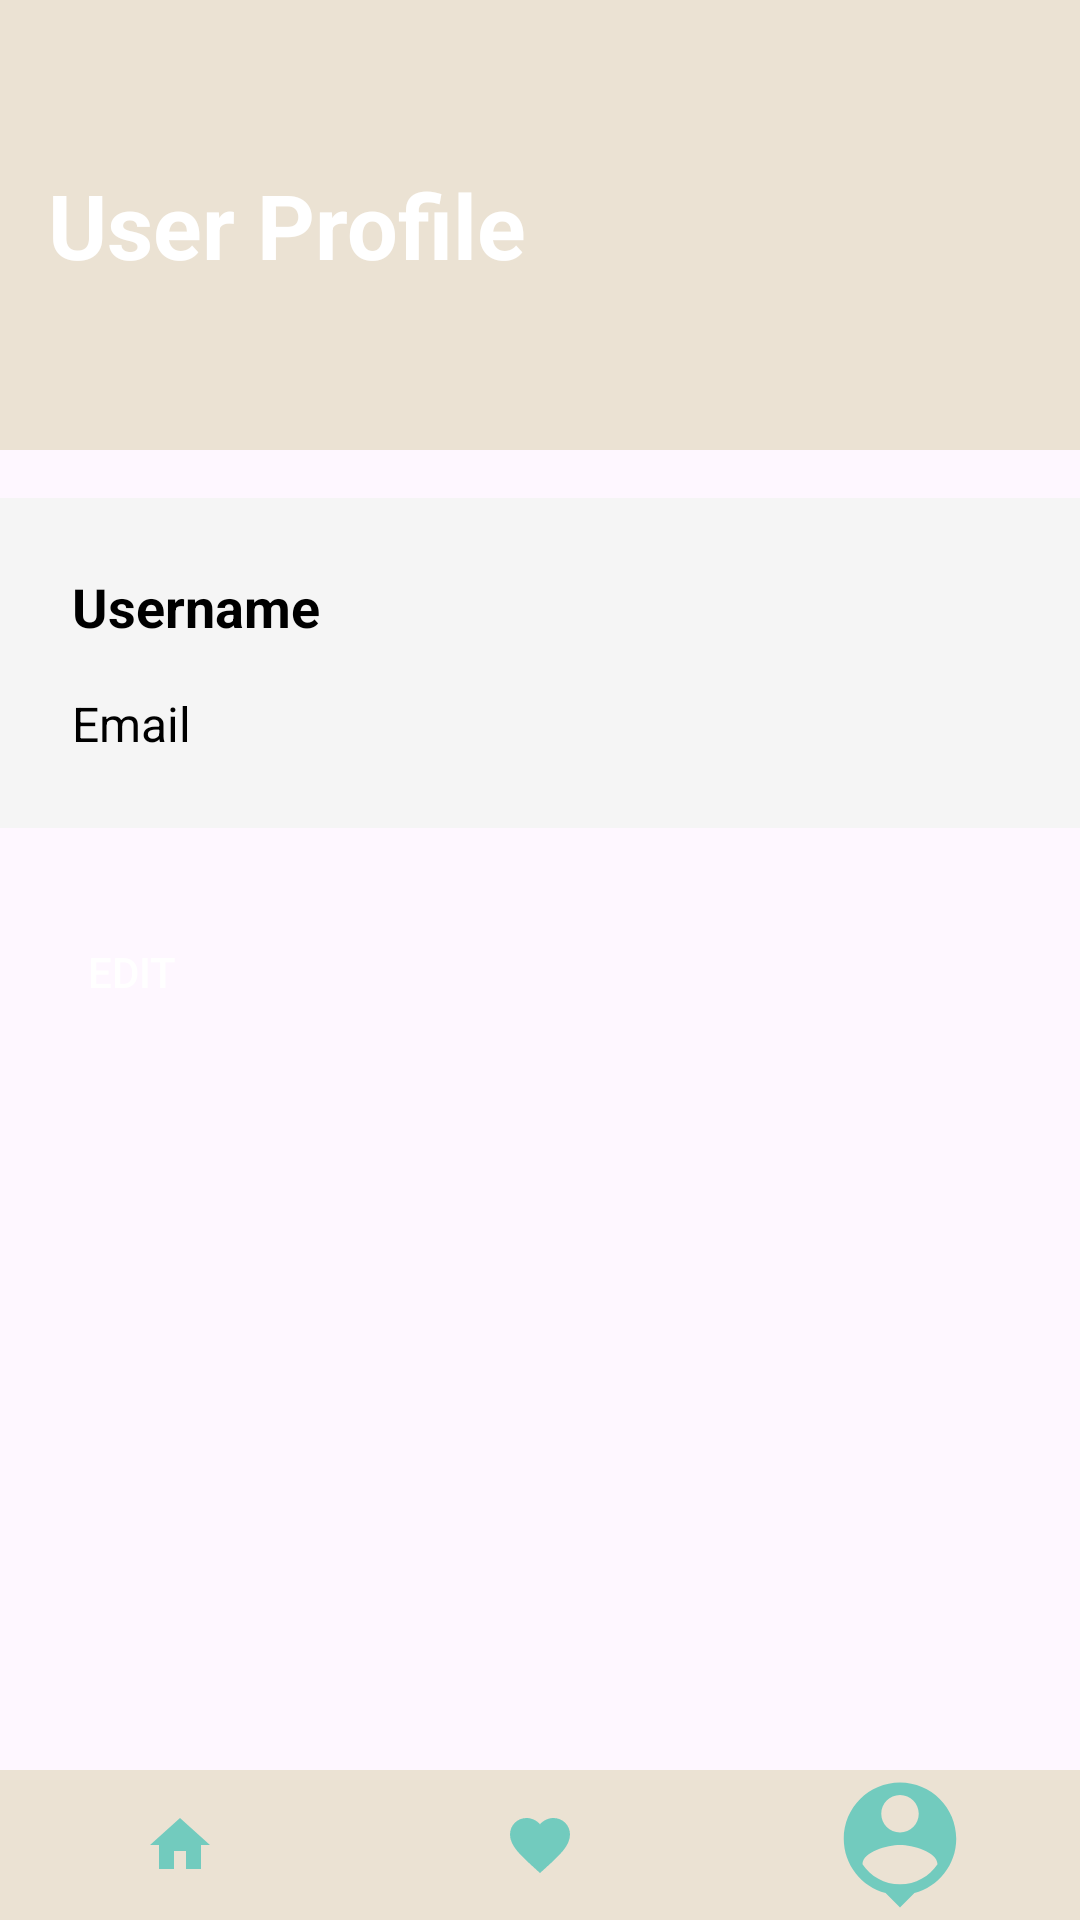

Produce the Android XML layout that renders to this screen, including the resource entries it uses.
<!-- AndroidManifest.xml: activity theme Theme.HomeSweetHome -->
<!-- res/layout/user_profile.xml -->
<?xml version="1.0" encoding="utf-8"?>
<RelativeLayout xmlns:android="http://schemas.android.com/apk/res/android"
    xmlns:tools="http://schemas.android.com/tools"
    android:layout_width="match_parent"
    android:layout_height="match_parent"
    tools:context=".UserProfileActivity">

    
    <androidx.appcompat.widget.Toolbar
        android:id="@+id/toolbar"
        android:layout_width="match_parent"
        android:layout_height="150dp"
        android:background="#ebe2d3"
        android:elevation="4dp"
        android:popupTheme="@style/ThemeOverlay.AppCompat.Light"
        android:theme="@style/ThemeOverlay.AppCompat.Dark.ActionBar"
        android:layout_alignParentTop="true">

        
        <TextView
            android:id="@+id/title"
            android:layout_width="wrap_content"
            android:layout_height="wrap_content"
            android:layout_gravity="clip_vertical"
            android:layout_centerHorizontal="true"
            android:layout_centerVertical="true"
            android:text="User Profile"
            android:textColor="@android:color/white"
            android:textStyle="bold"
            android:textSize="30sp" />
    </androidx.appcompat.widget.Toolbar>

    
    <LinearLayout
        android:layout_width="match_parent"
        android:layout_height="wrap_content"
        android:layout_below="@id/toolbar"
        android:layout_marginTop="16dp"
        android:orientation="vertical"
        android:padding="16dp"
        android:background="#f5f5f5">

        <TextView
            android:id="@+id/username"
            android:layout_width="wrap_content"
            android:layout_height="wrap_content"
            android:text="Username"
            android:textSize="18sp"
            android:textStyle="bold"
            android:padding="8dp" />

        <TextView
            android:id="@+id/email"
            android:layout_width="wrap_content"
            android:layout_height="wrap_content"
            android:text="Email"
            android:textSize="16sp"
            android:padding="8dp" />
    </LinearLayout>

    

    
    <Button
        android:id="@+id/edit_button"
        android:layout_width="wrap_content"
        android:layout_height="wrap_content"
        android:layout_marginTop="300dp"
        android:background="@drawable/button_background"
        android:padding="12dp"
        android:text="Edit"
        android:textColor="@android:color/white" />

    <LinearLayout
        android:id="@+id/bottom_navigation"
        android:layout_width="match_parent"
        android:layout_height="50dp"
        android:layout_alignParentBottom="true"
        android:orientation="horizontal"
        android:weightSum="3"
        android:background="#ebe2d3">

        <ImageButton
            android:id="@+id/btn_home"
            android:layout_width="0dp"
            android:layout_height="match_parent"
            android:layout_weight="1"
            android:src="@drawable/baseline_home_24"
            android:background="?attr/selectableItemBackground"
            android:contentDescription="HOME" />

        <ImageButton
            android:id="@+id/btn_favorite"
            android:layout_width="0dp"
            android:layout_height="match_parent"
            android:layout_weight="1"
            android:src="@drawable/baseline_favorite_24"
            android:background="?attr/selectableItemBackground"
            android:contentDescription="FAVORITE" />

        <ImageButton
            android:id="@+id/btn_profile"
            android:layout_width="0dp"
            android:layout_height="match_parent"
            android:layout_weight="1"
            android:src="@drawable/baseline_person_pin_24"
            android:background="?attr/selectableItemBackground"
            android:contentDescription="PROFILE" />
    </LinearLayout>
</RelativeLayout>
<!-- resources referenced by this layout -->
<resources>
  <!-- drawable baseline_favorite_24 (drawable) -->
  <vector android:height="24dp" android:tint="#72CBBE"
      android:viewportHeight="24" android:viewportWidth="24"
      android:width="24dp" xmlns:android="http://schemas.android.com/apk/res/android">
      <path android:fillColor="@android:color/white" android:pathData="M12,21.35l-1.45,-1.32C5.4,15.36 2,12.28 2,8.5 2,5.42 4.42,3 7.5,3c1.74,0 3.41,0.81 4.5,2.09C13.09,3.81 14.76,3 16.5,3 19.58,3 22,5.42 22,8.5c0,3.78 -3.4,6.86 -8.55,11.54L12,21.35z"/>
  </vector>
  <!-- drawable baseline_home_24 (drawable) -->
  <vector android:height="24dp" android:tint="#72CBBE"
      android:viewportHeight="24" android:viewportWidth="24"
      android:width="24dp" xmlns:android="http://schemas.android.com/apk/res/android">
      <path android:fillColor="@android:color/white" android:pathData="M10,20v-6h4v6h5v-8h3L12,3 2,12h3v8z"/>
  </vector>
  <!-- drawable baseline_person_pin_24 (drawable) -->
  <vector android:height="50dp" android:tint="#72CBBE"
      android:viewportHeight="24" android:viewportWidth="24"
      android:width="50dp" xmlns:android="http://schemas.android.com/apk/res/android">
      <path android:fillColor="@android:color/white" android:pathData="M12,2c-4.97,0 -9,4.03 -9,9 0,4.17 2.84,7.67 6.69,8.69L12,22l2.31,-2.31C18.16,18.67 21,15.17 21,11c0,-4.97 -4.03,-9 -9,-9zM12,4c1.66,0 3,1.34 3,3s-1.34,3 -3,3 -3,-1.34 -3,-3 1.34,-3 3,-3zM12,18.3c-2.5,0 -4.71,-1.28 -6,-3.22 0.03,-1.99 4,-3.08 6,-3.08 1.99,0 5.97,1.09 6,3.08 -1.29,1.94 -3.5,3.22 -6,3.22z"/>
  </vector>
  <style name="Theme.HomeSweetHome" parent="Theme.Material3.Light.NoActionBar">
          
          <item name="colorPrimary">#b3a58f</item>
          <item name="colorPrimaryDark">#b3a58f</item>
          <item name="colorAccent">@color/teal_200</item>
          <item name="android:textColor">@color/black</item>
      </style>
  <color name="teal_200">#FF03DAC5</color>
  <color name="black">#FF000000</color>
</resources>
